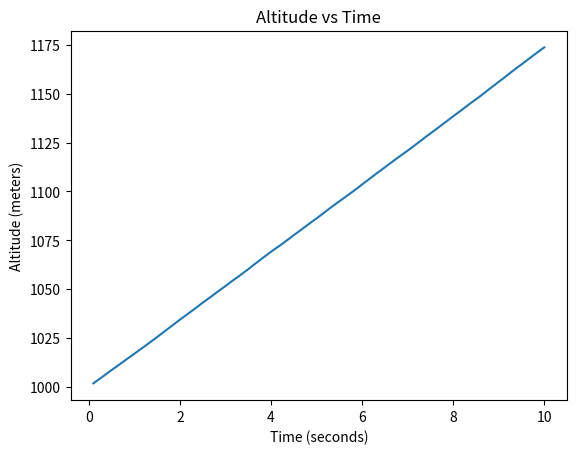
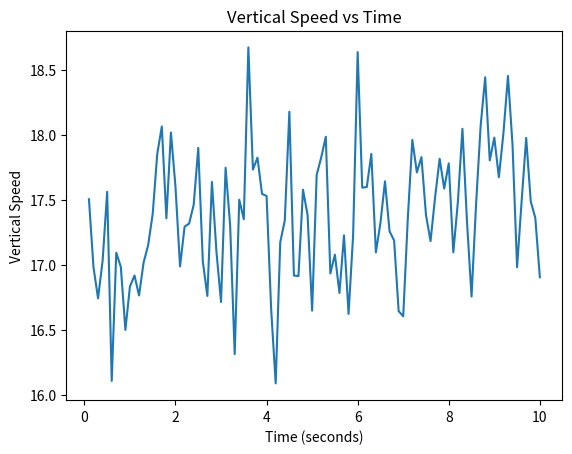

The matplotlib source for these figures, in order:
import math
import matplotlib.pyplot as plt
import numpy as np

pitch = 10 #pitch in degrees
speed = 100 
altitude = 1000
dt = 0.1
time = 0

time_list = []
altitude_list = []
vertical_speed_list = []

while time < 10:
    time += dt  # Increment time by dt
    time = round(time, 2) # Round time to 2 decimal places for better readability
    
    pitch_rad = math.radians(pitch)  # Convert pitch to radians

    turbulence = np.random.normal(0,0.5) # Simulate turbulence as a random value from a normal distribution with mean 0 and standard deviation 0.5

    vertical_speed = speed * math.sin(pitch_rad) + turbulence # Calculate vertical speed based on pitch and add turbulence effect
    

    altitude += vertical_speed * dt # Update altitude based on vertical speed and time step
    

    time_list.append(time)  # Append current time to the list
    altitude_list.append(altitude)  # Append current altitude to the list
    vertical_speed_list.append(vertical_speed)  # Append current vertical speed to the list

plt.figure()

plt.plot(time_list, altitude_list)
plt.title("Altitude vs Time")
plt.xlabel("Time (seconds)")
plt.ylabel("Altitude (meters)")

plt.figure()

plt.plot(time_list, vertical_speed_list)
plt.title("Vertical Speed vs Time")
plt.xlabel("Time (seconds)")
plt.ylabel("Vertical Speed")

plt.show()
